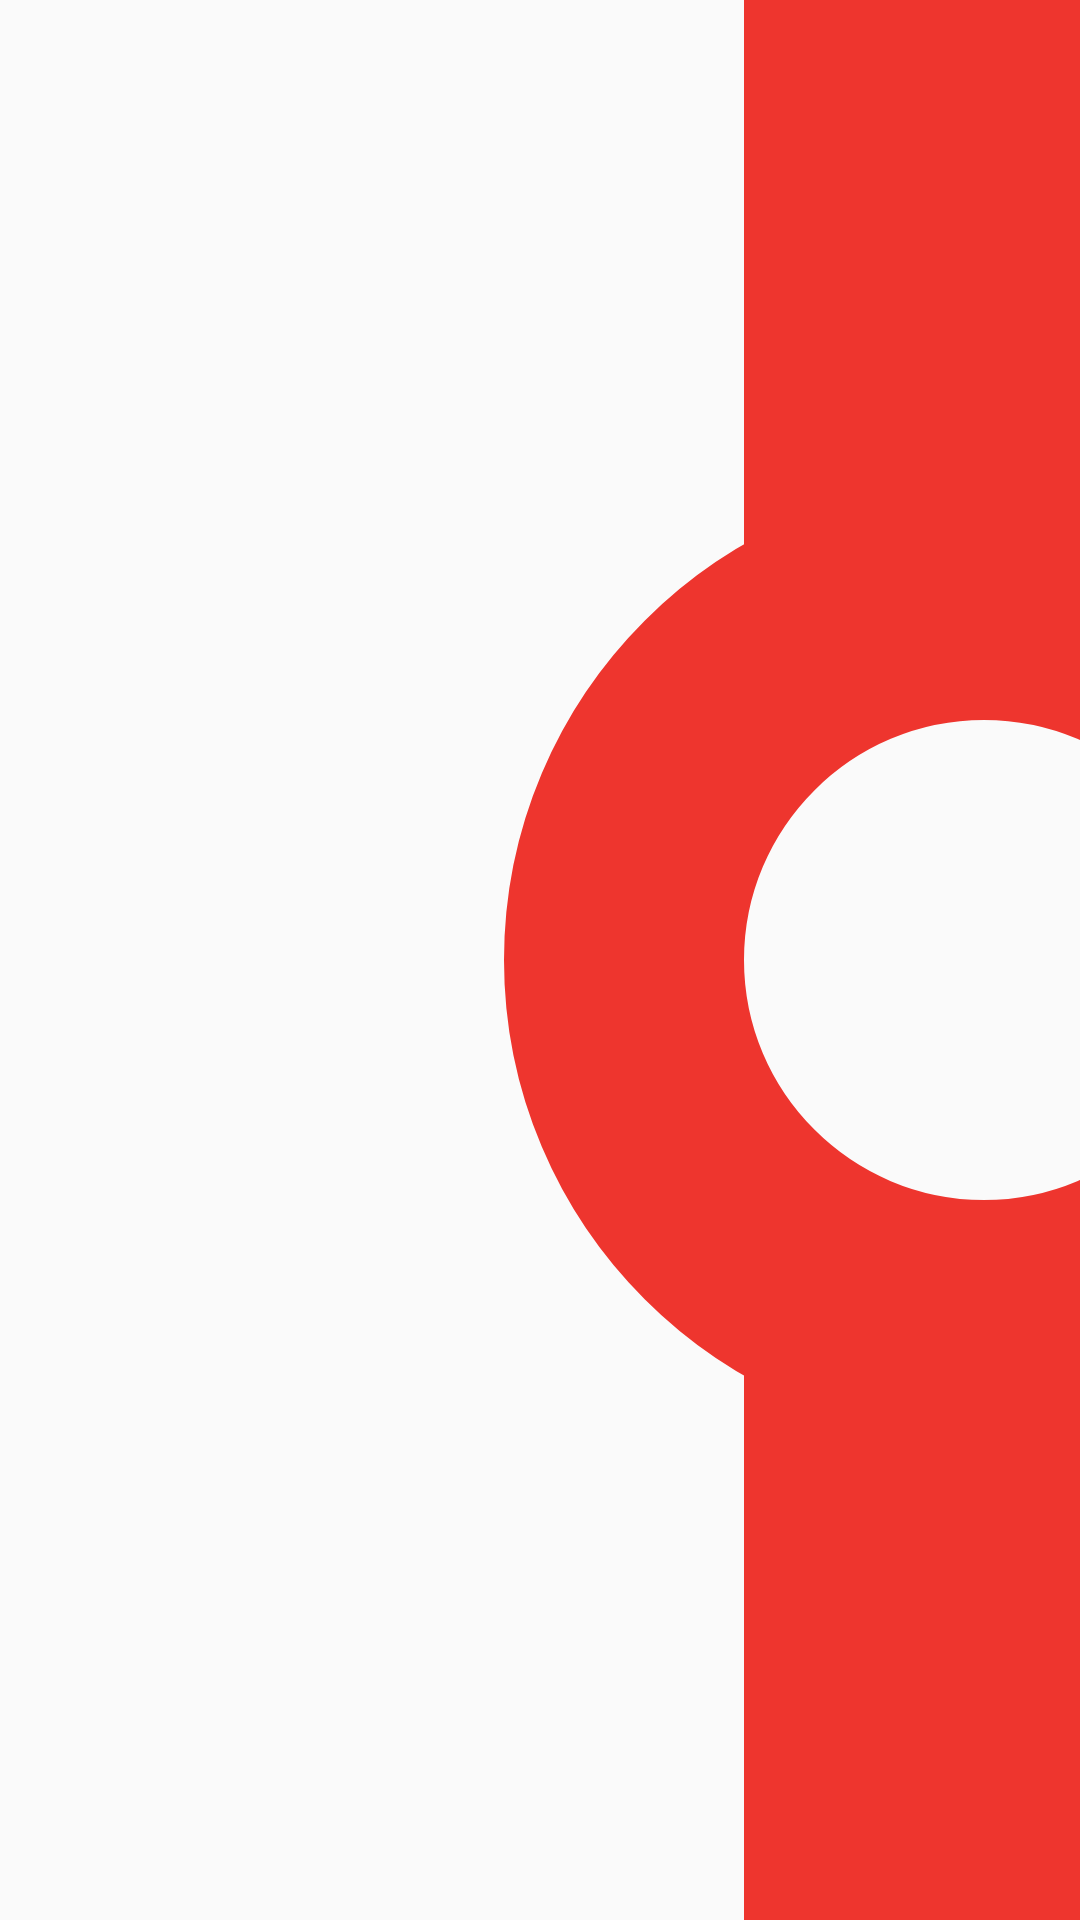

Produce the Android XML layout that renders to this screen, including the resource entries it uses.
<!-- AndroidManifest.xml: application theme AppTheme -->
<!-- res/layout/station_layout.xml -->
<?xml version="1.0" encoding="utf-8"?>
<android.support.constraint.ConstraintLayout xmlns:android="http://schemas.android.com/apk/res/android"
    xmlns:app="http://schemas.android.com/apk/res-auto"
    xmlns:tools="http://schemas.android.com/tools"
    android:layout_width="match_parent"
    android:layout_height="wrap_content">

    <TextView
        android:id="@+id/stationName"
        android:layout_width="wrap_content"
        android:layout_height="wrap_content"
        android:layout_marginBottom="16dp"
        android:layout_marginStart="8dp"
        android:layout_marginTop="16dp"
        android:text="TextView"
        app:layout_constraintBottom_toBottomOf="parent"
        app:layout_constraintStart_toEndOf="@+id/lineImage"
        app:layout_constraintTop_toTopOf="parent"
        app:layout_constraintVertical_bias="0.0" />

    <ImageView
        android:id="@+id/lineImage"
        android:layout_width="0dp"
        android:layout_height="0dp"
        android:layout_marginStart="8dp"
        app:layout_constraintBottom_toBottomOf="parent"
        app:layout_constraintDimensionRatio="h,1:1"
        app:layout_constraintStart_toStartOf="parent"
        app:layout_constraintTop_toTopOf="parent"
        app:srcCompat="@drawable/ic_line_red" />

</android.support.constraint.ConstraintLayout>
<!-- resources referenced by this layout -->
<resources>
  <!-- drawable ic_line_red (drawable) -->
  <vector android:height="24dp" android:viewportHeight="640.0"
      android:viewportWidth="640.0" android:width="24dp" xmlns:android="http://schemas.android.com/apk/res/android">
      <path android:fillAlpha="0" android:strokeColor="#ee352e" android:strokeWidth="80" android:pathData="M440,320C440,253.8 386.2,200 320,200C253.8,200 200,253.8 200,320C200,386.2 253.8,440 320,440C386.2,440 440,386.2 440,320Z"/>
      <path android:fillAlpha="1" android:fillColor="#ee352e" android:pathData="M240,0L400,0L400,200L240,200L240,0Z"/>
      <path android:fillAlpha="1" android:fillColor="#ee352e" android:pathData="M240,440L400,440L400,640L240,640L240,440Z"/>
  </vector>
  <style name="AppTheme" parent="Theme.AppCompat.Light.DarkActionBar">
          
          <item name="colorPrimary">@color/colorPrimary</item>
          <item name="colorPrimaryDark">@color/colorPrimaryDark</item>
          <item name="colorAccent">@color/colorAccent</item>
      </style>
  <color name="colorPrimary">#222222</color>
  <color name="colorPrimaryDark">#111111</color>
  <color name="colorAccent">#FF4081</color>
</resources>
